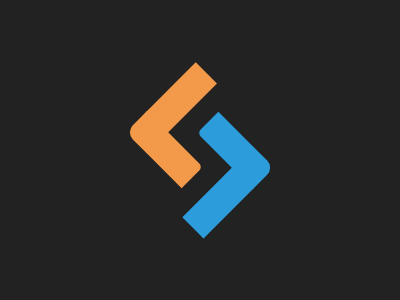

Write the HTML and CSS that draws this image.

<!-- file: index.html -->
<!DOCTYPE html>
<html lang="pt-br">
<head>
    <meta charset="UTF-8">
    <meta http-equiv="X-UA-Compatible" content="IE=edge">
    <meta name="viewport" content="width=device-width, initial-scale=1.0">

    <link rel="stylesheet" href="style.css">

    <title>Battle 04 #21 - Site Point Logo</title>
</head>
<body>
    <div class="pai">
        <div class="filho1"></div>
        <div class="filho2"></div>
        <div class="filho3"></div>
      
        <div class="filho4"></div>
        <div class="filho5"></div>
        <div class="filho6"></div>
    </div>
</body>
</html>

/* file: style.css */
* {
    margin:0;
    border: 0;
    padding: 0;
    box-sizing: border-box;
}
body {
    background:#222;
    display:flex;
    justify-content:center;
    align-items:center;
    min-height: 100vh;
}
.pai {
    transform:rotate(45deg);
    position:relative;
    width: 130px;
    height: 120px;
    background: #222;
  }
  .filho1 {
    position:absolute;
    width:30px;
    height:71px;
    top:1px;
    background:#F2994A;
  }
  .filho2 {
    position:absolute;
	width:30px;
    height:30px;
    background:#F2994A;
    bottom:20px;
    border-radius:0 0 0 10px;
  }
  .filho3 {
    position:absolute;
	width:50px;
    height:30px;
    background:#F2994A;
    bottom:20px;
    left:29px;
    border-radius:0 5px 0 0;
  }
  .filho4 {
    position:absolute;
    width:30px;
    height:71px;
    background:#2D9CDB;
    right:0;
    bottom:0;
  }
  .filho5 {
    position:absolute;
	width:30px;
    height:30px;
    background:#2D9CDB;
    top:20px;
    right:0;
    border-radius:0 10px 0 0;
  }
  .filho6 {
    position:absolute;
	width:50px;
    height:30px;
    background:#2D9CDB;
    top:20px;
    right:29px;
    border-radius:0 0 0 5px;
  }